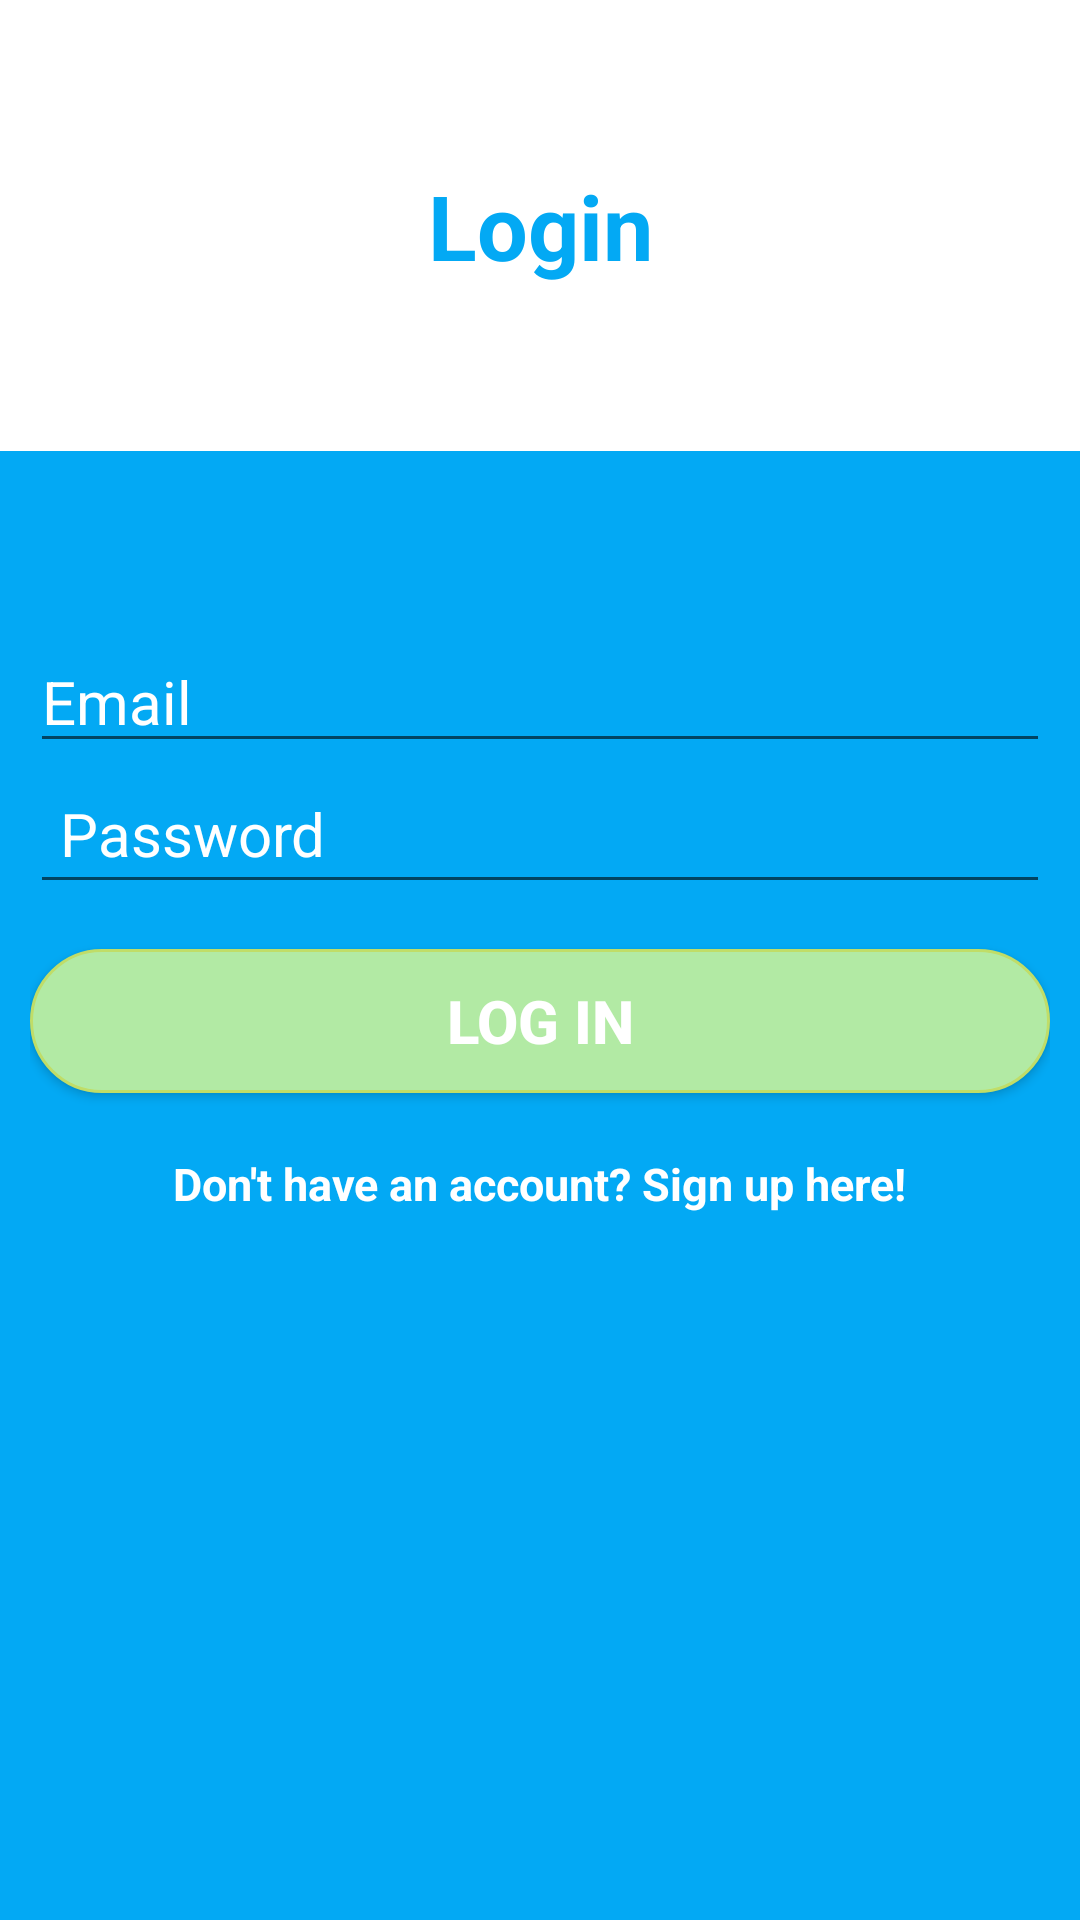

Layout XML and referenced resources for this Android screen:
<!-- AndroidManifest.xml: application theme AppTheme -->
<!-- res/layout/activity_login.xml -->
<?xml version="1.0" encoding="utf-8"?>
<RelativeLayout xmlns:android="http://schemas.android.com/apk/res/android"
    xmlns:tools="http://schemas.android.com/tools"
    android:layout_width="match_parent"
    android:layout_height="match_parent"
    tools:context=".ui.LoginActivity"
    android:background="@color/white">

    <TextView
        android:layout_width="match_parent"
        android:layout_height="wrap_content"
        android:text="Login"
        android:id="@+id/textView4"
        android:textStyle="bold"
        android:textSize="30sp"
        android:textColor="@color/colorPrimaryDark"
        android:gravity="center"
        android:layout_alignParentLeft="true"
        android:layout_alignParentStart="true"
        android:layout_alignParentTop="true"
        android:paddingTop="55dp"
        android:paddingBottom="55dp"
        android:background="@color/white"/>

    <LinearLayout
        android:orientation="vertical"
        android:layout_width="match_parent"
        android:layout_height="wrap_content"
        android:background="@color/colorPrimaryDark"
        android:paddingLeft="10dp"
        android:paddingTop="30dp"
        android:paddingRight="10dp"
        android:paddingBottom="50dp"
        android:layout_alignParentLeft="true"
        android:layout_alignParentStart="true"
        android:layout_alignParentBottom="true"
        android:layout_below="@+id/textView4">

        <EditText
            android:id="@+id/emailEditText"
            android:layout_width="match_parent"
            android:layout_height="wrap_content"
            android:inputType="textEmailAddress"
            android:textColor="@color/white"
            android:hint="Email"
            android:textColorHint="@color/white"
            android:layout_marginTop="30dp"
            android:textSize="20sp"/>

        <EditText
            android:id="@+id/passwordEditText"
            android:layout_width="match_parent"
            android:layout_height="wrap_content"
            android:inputType="textPassword"
            android:textColor="@color/white"
            android:padding="10dp"
            android:hint="Password"
            android:textColorHint="@color/white"
            android:textSize="20sp"/>

        <Button
            android:id="@+id/passwordLoginButton"
            android:layout_width="match_parent"
            android:layout_height="wrap_content"
            android:padding="10dp"
            android:text="Log in"
            android:background="@drawable/login_button"
            android:textColor="@drawable/login_button_color"
            android:textStyle="bold"
            android:textSize="20sp"
            android:layout_marginTop="15dp"
            />

        <TextView
            android:layout_width="wrap_content"
            android:layout_height="wrap_content"
            android:layout_marginTop="20dp"
            android:textColor="@color/white"
            android:textStyle="bold"
            android:textSize="15sp"
            android:text="Don't have an account? Sign up here!"
            android:id="@+id/registerTextView"
            android:layout_gravity="center_horizontal" />

    </LinearLayout>

</RelativeLayout>
<!-- resources referenced by this layout -->
<resources>
  <color name="colorPrimaryDark">#03A9F4</color>
  <color name="white">#fff</color>
  <!-- drawable login_button (drawable) -->
  <?xml version="1.0" encoding="utf-8"?>
  <selector xmlns:android="http://schemas.android.com/apk/res/android">
      <item android:state_pressed="true" >
          <shape>
              <solid
                  android:color="@android:color/transparent" />
              <stroke
                  android:width="1dp" android:color="@color/colorGreenLight" />
              <corners
                  android:radius="40dp" />
              <padding
                  android:left="10dp"
                  android:top="10dp"
                  android:right="10dp"
                  android:bottom="10dp" />
          </shape>
      </item>
      <item>
          <shape>
              <solid
                  android:color="@color/colorGreenLight" />
              <stroke
                  android:width="1dp" android:color="@color/colorGreenDark" />
              <corners
                  android:radius="40dp" />
              <padding
                  android:left="10dp"
                  android:top="10dp"
                  android:right="10dp"
                  android:bottom="10dp" />
          </shape>
      </item>
  </selector>
  <!-- drawable login_button_color (drawable) -->
  <selector xmlns:android="http://schemas.android.com/apk/res/android">
      <item android:state_focused="true" android:state_pressed="false" android:color="@color/colorGreenLight" />
      <item android:state_focused="true" android:state_pressed="true" android:color="@color/colorGreenLight" />
      <item android:state_focused="false" android:state_pressed="true" android:color="@color/colorGreenLight" />
      <item android:color="#fff" />
  </selector>
  <style name="AppTheme" parent="Theme.AppCompat.Light.DarkActionBar">
          
          <item name="colorPrimary">@color/colorPrimaryDark</item>
          <item name="colorPrimaryDark">@color/white</item>
          <item name="colorAccent">@color/colorAccent</item>
      </style>
  <color name="colorGreenLight">#b2eaa4</color>
  <color name="colorGreenDark">#C0DD68</color>
  <color name="colorAccent">#D9BEEB</color>
</resources>
